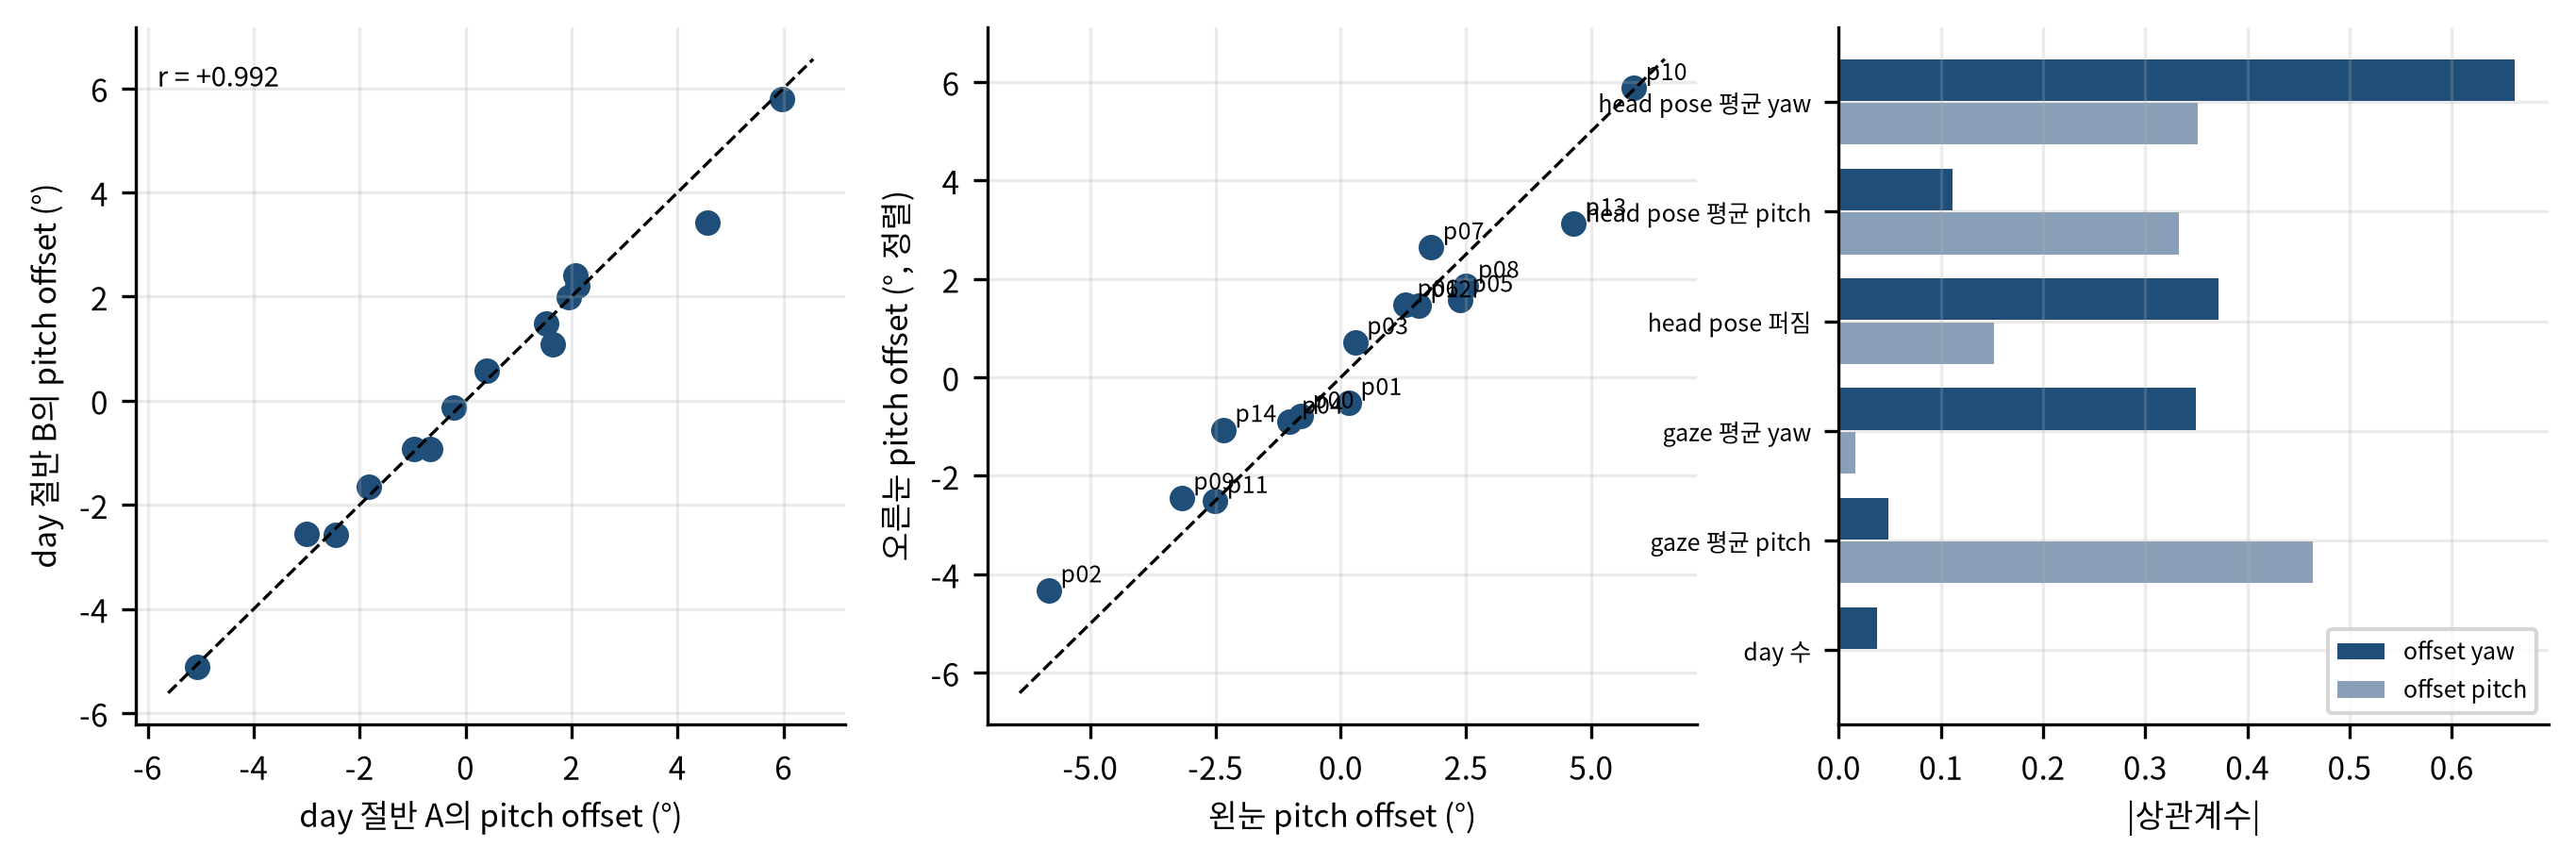

Values plotted in this chart, from the file beside it:
person, off_left_pitch, off_right_pitch
p00, -0.7955, -0.7879
p01, 0.1597, -0.5174
p02, -5.827, -4.323
p03, 0.2864, 0.7149
p04, -1.016, -0.8979
p05, 2.38, 1.575
p06, 1.29, 1.481
p07, 1.802, 2.644
p08, 2.502, 1.862
p09, -3.177, -2.441
p10, 5.851, 5.878
p11, -2.508, -2.509
p12, 1.552, 1.468
p13, 4.641, 3.134
p14, -2.345, -1.063
